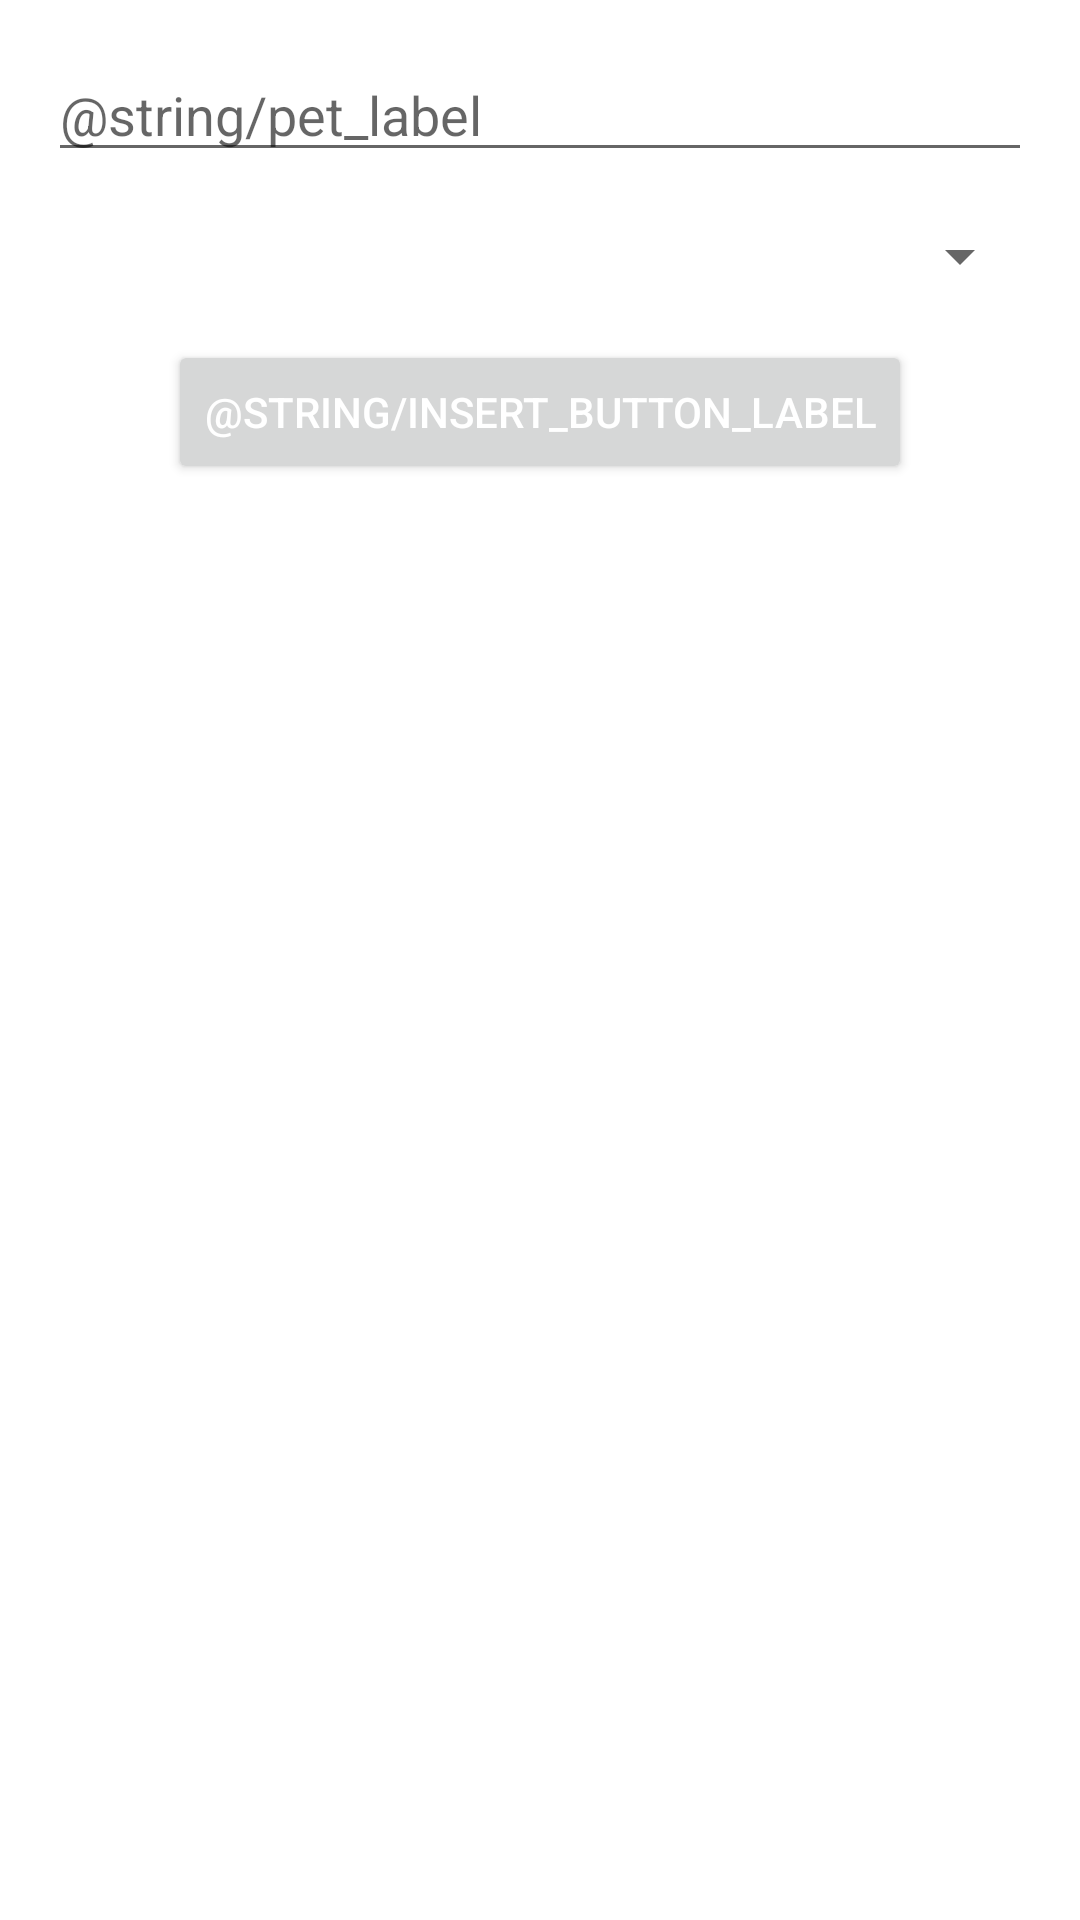

This screen was rendered from an Android layout file. Write that file and the resources it references.
<!-- AndroidManifest.xml: application theme AppTheme -->
<!-- res/layout/fragment_insert_pet.xml -->
<?xml version="1.0" encoding="utf-8"?>
<FrameLayout xmlns:android="http://schemas.android.com/apk/res/android"
    xmlns:app="http://schemas.android.com/apk/res-auto"
    xmlns:tools="http://schemas.android.com/tools"
    android:layout_width="match_parent"
    android:layout_height="match_parent"
    tools:context=".InsertPetFragment">

    <androidx.constraintlayout.widget.ConstraintLayout
        android:layout_width="match_parent"
        android:layout_height="match_parent">

        <EditText
            android:id="@+id/text_field_pet"
            android:layout_width="0dp"
            android:layout_height="wrap_content"
            android:layout_marginStart="16dp"
            android:layout_marginTop="16dp"
            android:layout_marginEnd="16dp"
            android:autofillHints="@string/pet_label"
            android:ems="10"
            android:hint="@string/pet_label"
            android:inputType="textPersonName"
            android:labelFor="@id/button_insert"
            app:layout_constraintEnd_toEndOf="parent"
            app:layout_constraintStart_toStartOf="parent"
            app:layout_constraintTop_toTopOf="parent" />

        <Spinner
            android:id="@+id/user_spinner"
            android:layout_width="0dp"
            android:layout_height="wrap_content"
            android:layout_marginStart="16dp"
            android:layout_marginTop="16dp"
            android:layout_marginEnd="16dp"
            android:spinnerMode="dropdown"
            app:layout_constraintEnd_toEndOf="parent"
            app:layout_constraintStart_toStartOf="parent"
            app:layout_constraintTop_toBottomOf="@+id/text_field_pet" />

        <Button
            android:id="@+id/button_insert"
            android:layout_width="wrap_content"
            android:layout_height="wrap_content"
            android:layout_marginStart="16dp"
            android:layout_marginTop="16dp"
            android:layout_marginEnd="16dp"
            android:text="@string/insert_button_label"
            app:layout_constraintEnd_toEndOf="parent"
            app:layout_constraintStart_toStartOf="parent"
            app:layout_constraintTop_toBottomOf="@+id/user_spinner" />

    </androidx.constraintlayout.widget.ConstraintLayout>

</FrameLayout>
<!-- resources referenced by this layout -->
<resources>
  <style name="AppTheme" parent="Theme.MaterialComponents.Light">
          
          <item name="colorPrimary">@color/colorPrimary</item>
          <item name="colorPrimaryDark">@color/colorPrimaryDark</item>
          <item name="colorAccent">@color/colorAccent</item>
          <item name="android:textColorPrimary">@color/white</item>
      </style>
  <color name="colorPrimary">#6200EE</color>
  <color name="colorPrimaryDark">#3700B3</color>
  <color name="colorAccent">#03DAC5</color>
  <color name="white">#fff</color>
</resources>
